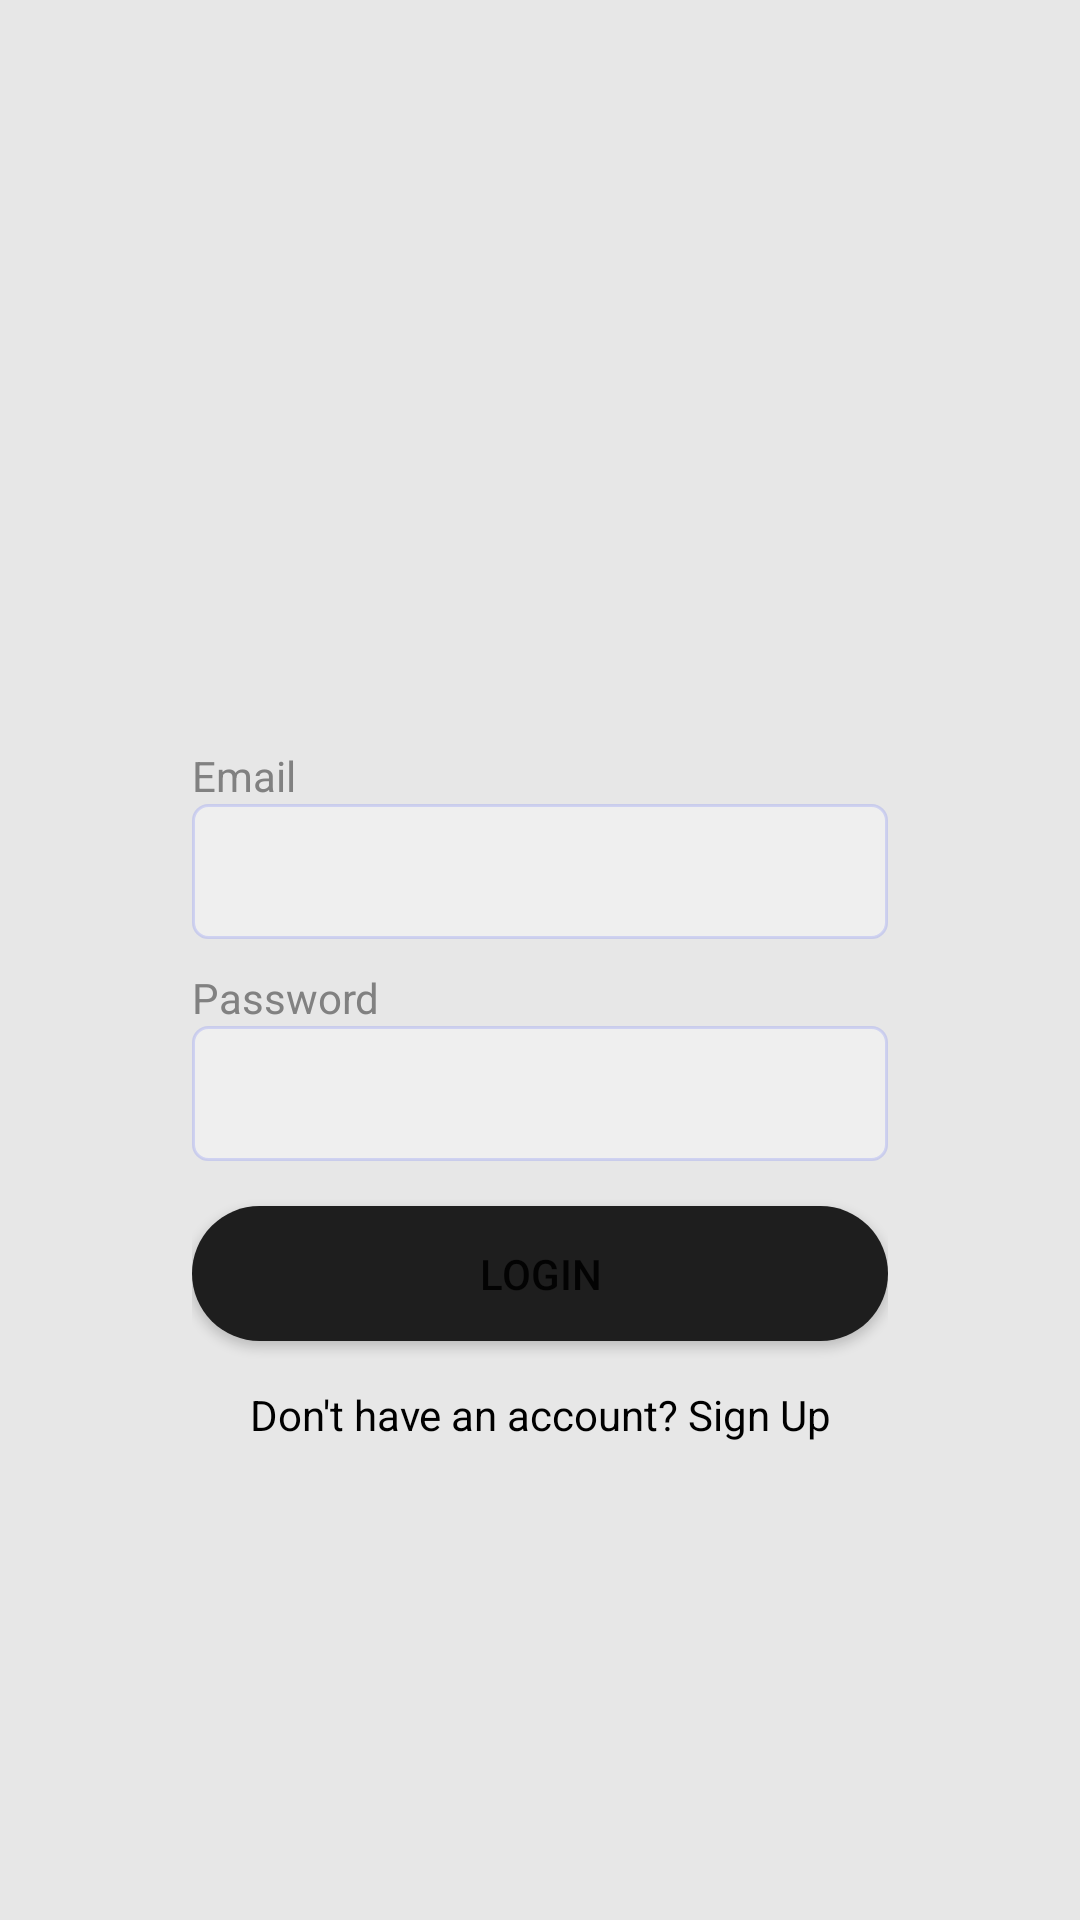

Produce the Android XML layout that renders to this screen, including the resource entries it uses.
<!-- AndroidManifest.xml: application theme Theme.Adar -->
<!-- res/layout/activity_login.xml -->
<?xml version="1.0" encoding="utf-8"?>
<androidx.constraintlayout.widget.ConstraintLayout xmlns:android="http://schemas.android.com/apk/res/android"
    xmlns:app="http://schemas.android.com/apk/res-auto"
    xmlns:tools="http://schemas.android.com/tools"
    android:layout_width="match_parent"
    android:layout_height="match_parent">

    <androidx.constraintlayout.widget.ConstraintLayout
        android:layout_width="match_parent"
        android:layout_height="match_parent"
        android:background="#E7E7E7"
        app:layout_constraintEnd_toEndOf="parent"
        app:layout_constraintStart_toStartOf="parent"
        app:layout_constraintTop_toTopOf="parent">

        <ImageView
            android:id="@+id/imageView2"
            android:layout_width="wrap_content"
            android:layout_height="wrap_content"
            app:layout_constraintBottom_toTopOf="@+id/linearLayout"
            app:layout_constraintEnd_toEndOf="parent"
            app:layout_constraintStart_toStartOf="parent"
            app:layout_constraintTop_toTopOf="parent"
            tools:srcCompat="@tools:sample/avatars" />

        <LinearLayout
            android:id="@+id/linearLayout"
            android:layout_width="match_parent"
            android:layout_height="wrap_content"
            android:layout_marginStart="64dp"
            android:layout_marginEnd="64dp"
            android:orientation="vertical"
            app:layout_constraintBottom_toBottomOf="parent"
            app:layout_constraintEnd_toEndOf="parent"
            app:layout_constraintStart_toStartOf="parent"
            app:layout_constraintTop_toTopOf="parent"
            app:layout_constraintVertical_bias="0.61">

            <TextView
                android:id="@+id/textView2"
                android:layout_width="match_parent"
                android:layout_height="wrap_content"
                android:text="Email"
                android:textColor="#818181" />

            <EditText
                android:id="@+id/loginEmailInput"
                android:layout_width="match_parent"
                android:layout_height="45dp"
                android:layout_marginBottom="10dp"
                android:background="@drawable/edittext_background"
                android:ems="10"
                android:gravity="center"
                android:inputType="textEmailAddress"
                android:textColor="#FF707070"
                android:textColorHint="#ffffff"
                android:textSize="12sp"
                tools:layout_marginTop="10dp" />

            <TextView
                android:id="@+id/textView3"
                android:layout_width="match_parent"
                android:layout_height="wrap_content"
                android:text="Password"
                android:textColor="#FF818181" />

            <EditText
                android:id="@+id/loginPasswordInput"
                android:layout_width="match_parent"
                android:layout_height="45dp"
                android:background="@drawable/edittext_background"
                android:ems="10"
                android:gravity="center"
                android:inputType="textPassword"
                android:textColor="#FF707070"
                android:textSize="12sp" />

            <Button
                android:id="@+id/loginBtn"
                android:layout_width="match_parent"
                android:layout_height="45dp"
                android:layout_marginTop="15dp"
                android:layout_marginBottom="15dp"
                android:background="@drawable/login_btn_background"
                android:backgroundTint="#1E1E1E"
                android:text="Login" />

            <TextView
                android:id="@+id/signUpText"
                android:layout_width="match_parent"
                android:layout_height="wrap_content"
                android:gravity="center"
                android:text="Don't have an account? Sign Up"
                android:textColor="#000000" />

        </LinearLayout>
    </androidx.constraintlayout.widget.ConstraintLayout>
</androidx.constraintlayout.widget.ConstraintLayout>
<!-- resources referenced by this layout -->
<resources>
  <!-- drawable edittext_background (drawable-v24) -->
  <?xml version="1.0" encoding="utf-8"?>
  <selector xmlns:android="http://schemas.android.com/apk/res/android">
  <item>
      <shape android:shape="rectangle">
          <solid android:color="#53ffffff" />
          <corners android:radius="5dp" />
          <stroke android:width="1dp" android:color="#2f4550f8" />
      </shape>
  </item>
  </selector>
  <!-- drawable login_btn_background (drawable-v24) -->
  <?xml version="1.0" encoding="utf-8"?>
  <selector xmlns:android="http://schemas.android.com/apk/res/android">
  <item>
      <shape android:shape="rectangle">
          <corners android:radius="50dp"/>
          <solid android:color="#1E1E1E" />
      </shape>
  </item>
  </selector>
  <style name="Theme.Adar" parent="Theme.MaterialComponents.DayNight.DarkActionBar">
          
          <item name="colorPrimary">@color/purple_500</item>
          <item name="colorPrimaryVariant">@color/purple_700</item>
          <item name="colorOnPrimary">@color/white</item>
          
          <item name="colorSecondary">@color/teal_200</item>
          <item name="colorSecondaryVariant">@color/teal_700</item>
          <item name="colorOnSecondary">@color/black</item>
          
          <item name="android:statusBarColor">?attr/colorPrimaryVariant</item>
          
      </style>
  <!-- not gathered from this repository: default colours our renderer supplied (Android Studio template values) -->
  <color name="purple_500">#FF6200EE</color>
  <color name="purple_700">#FF3700B3</color>
  <color name="teal_200">#FF03DAC5</color>
  <color name="teal_700">#FF018786</color>
  <color name="black">#FF000000</color>
  <color name="white">#FFFFFFFF</color>
</resources>
